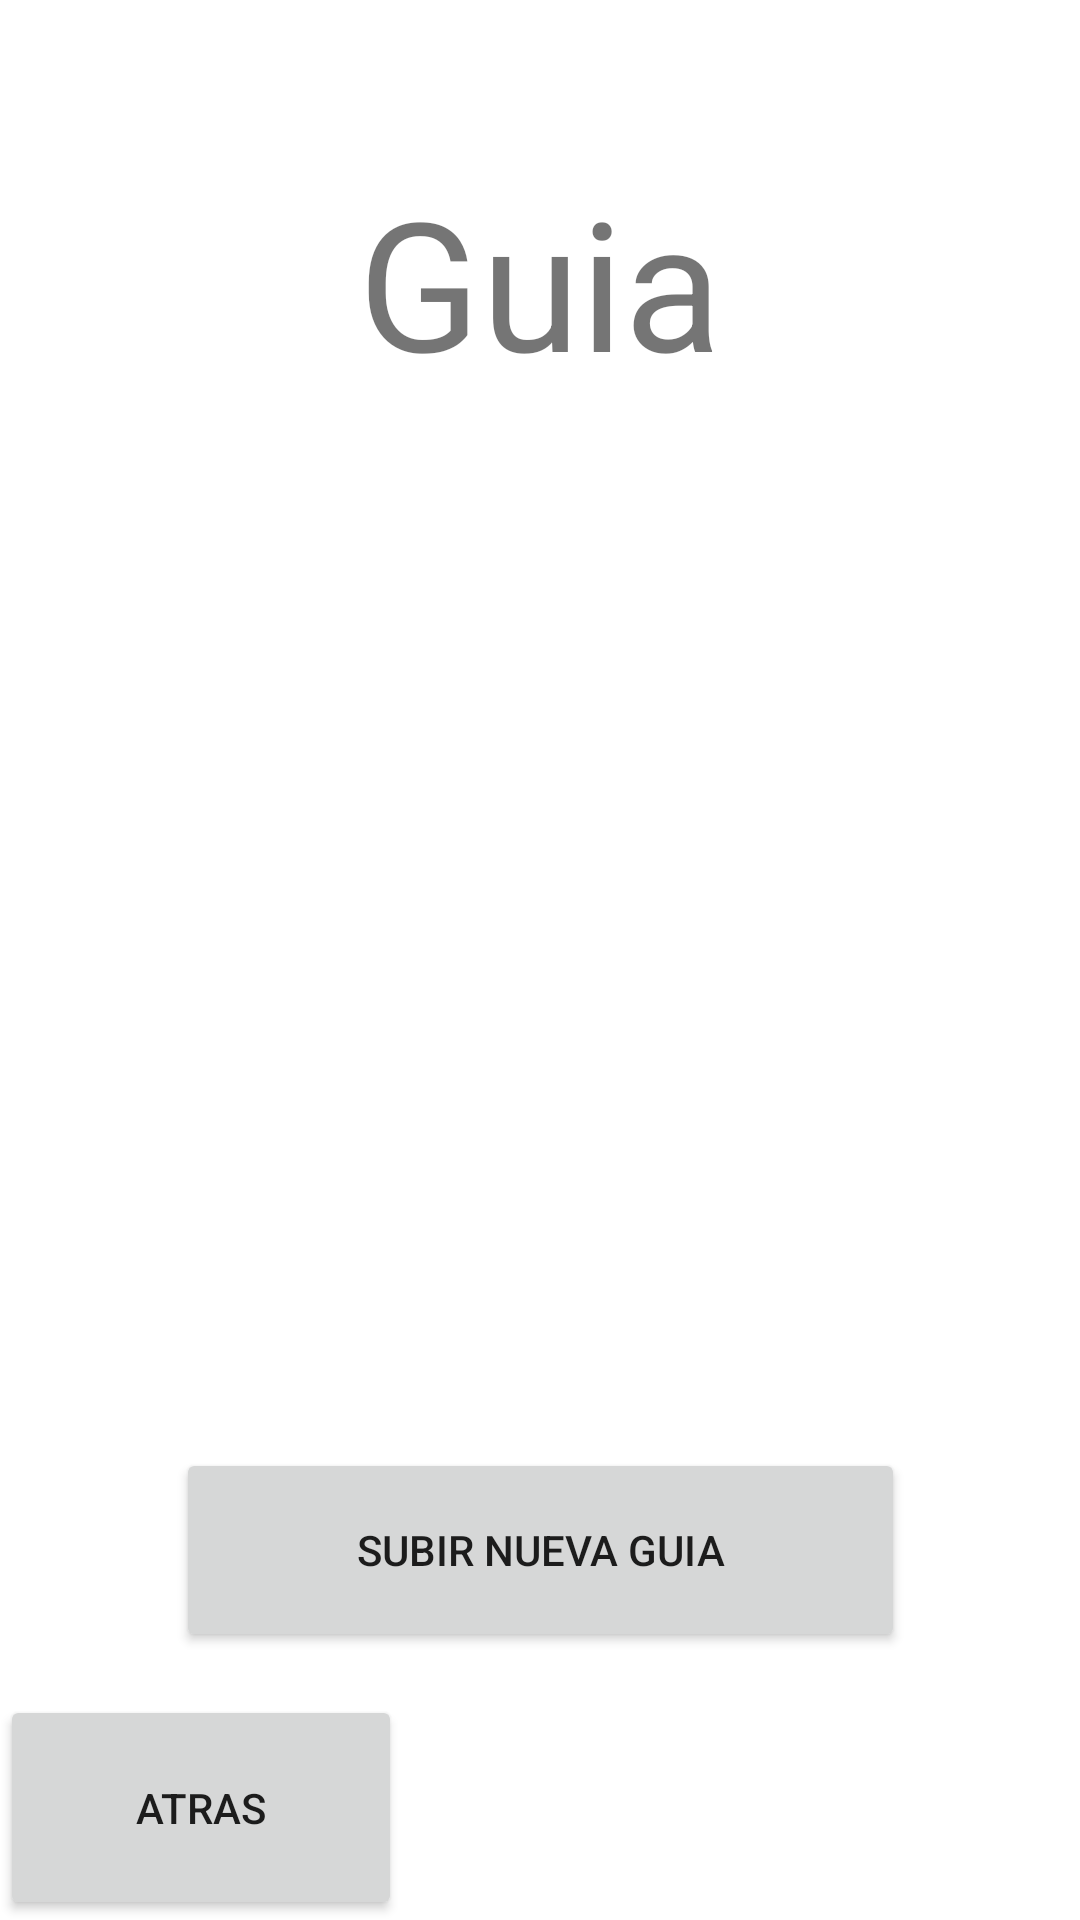

Android layout source for this screen:
<!-- AndroidManifest.xml: application theme Theme.InterpreteApp -->
<!-- res/layout/activity_actividad_guia.xml -->
<?xml version="1.0" encoding="utf-8"?>
<androidx.constraintlayout.widget.ConstraintLayout xmlns:android="http://schemas.android.com/apk/res/android"
    xmlns:app="http://schemas.android.com/apk/res-auto"
    xmlns:tools="http://schemas.android.com/tools"
    android:layout_width="match_parent"
    android:layout_height="match_parent"
    tools:context=".ActividadGuia">
    <TextView
        android:layout_width="wrap_content"
        android:layout_height="wrap_content"
        android:text="Guia"
        android:textSize="60sp"
        app:layout_constraintBottom_toBottomOf="parent"
        app:layout_constraintEnd_toEndOf="parent"
        app:layout_constraintStart_toStartOf="parent"
        app:layout_constraintTop_toTopOf="parent"
        app:layout_constraintVertical_bias="0.096" />
    <Button
        android:id="@+id/btnAtras"
        android:layout_width="134dp"
        android:layout_height="75dp"
        android:text="Atras"
        app:layout_constraintBottom_toBottomOf="parent"
        app:layout_constraintEnd_toEndOf="parent"
        app:layout_constraintHorizontal_bias="0.0"
        app:layout_constraintStart_toStartOf="parent"
        app:layout_constraintTop_toTopOf="parent"
        app:layout_constraintVertical_bias="1.0"
        tools:ignore="MissingConstraints" />

    <Button
        android:id="@+id/btnSubir"
        android:layout_width="243dp"
        android:layout_height="68dp"
        android:text="Subir nueva guia"
        app:layout_constraintBottom_toBottomOf="parent"
        app:layout_constraintEnd_toEndOf="parent"
        app:layout_constraintStart_toStartOf="parent"
        app:layout_constraintTop_toTopOf="parent"
        app:layout_constraintVertical_bias="0.844"
        tools:ignore="MissingConstraints" />
</androidx.constraintlayout.widget.ConstraintLayout>
<!-- resources referenced by this layout -->
<resources>
  <style name="Theme.InterpreteApp" parent="Theme.MaterialComponents.DayNight.DarkActionBar">
          
          <item name="colorPrimary">#00B8D4</item>
          <item name="colorPrimaryVariant">@color/purple_700</item>
          <item name="colorOnPrimary">@color/white</item>
          
          <item name="colorSecondary">@color/teal_200</item>
          <item name="colorSecondaryVariant">@color/teal_700</item>
          <item name="colorOnSecondary">@color/black</item>
          
          <item name="android:statusBarColor">?attr/colorPrimaryVariant</item>
          
          <item name="android:textViewStyle">@style/textViewStyle</item>
      </style>
  <style name="textViewStyle" parent="Widget.MaterialComponents.TextView">
          <item name="android:textSize">20sp</item>
      </style>
  <!-- not gathered from this repository: default colours our renderer supplied (Android Studio template values) -->
  <color name="purple_700">#FF3700B3</color>
  <color name="teal_200">#FF03DAC5</color>
  <color name="teal_700">#FF018786</color>
  <color name="black">#FF000000</color>
  <color name="white">#FFFFFFFF</color>
</resources>
